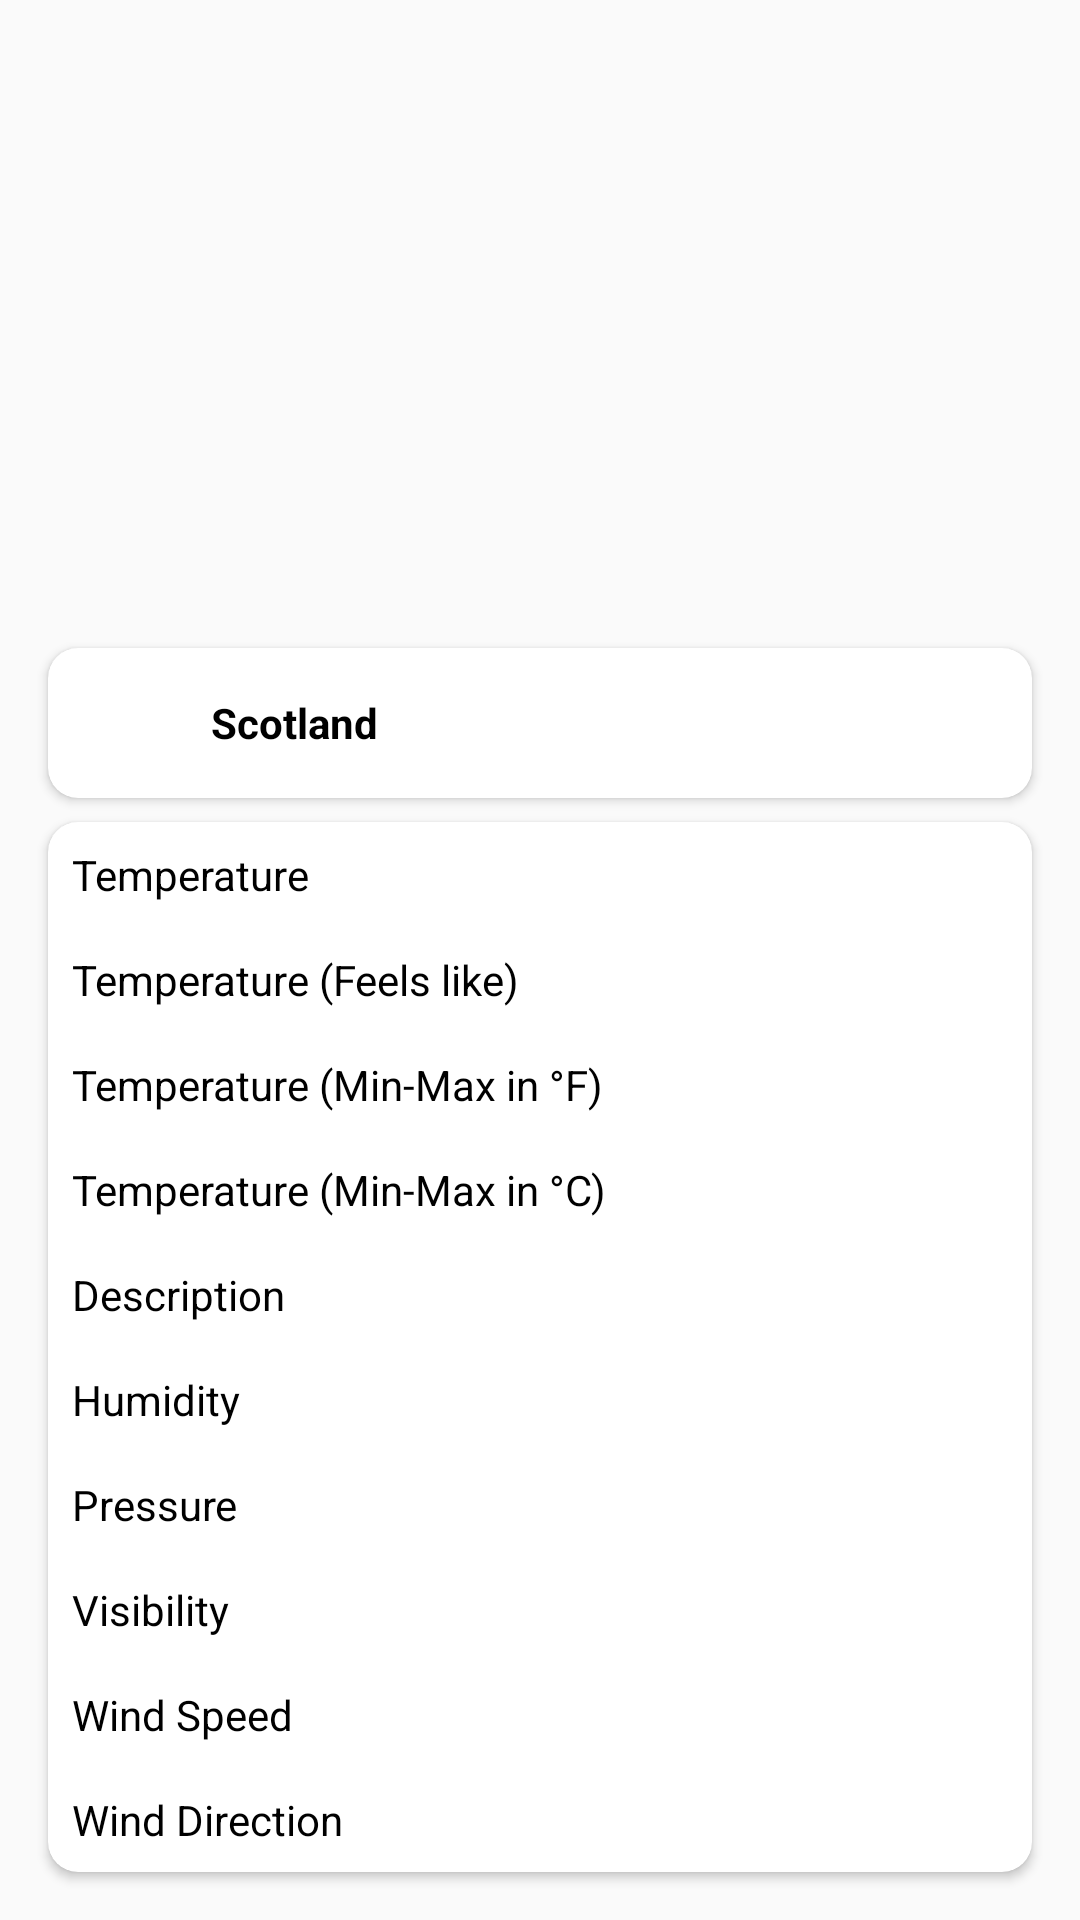

Here is an Android app screen rendered from its layout file. Give the layout XML and the strings, colors and styles it references.
<!-- AndroidManifest.xml: application theme AppTheme -->
<!-- res/layout/activity_weather_details.xml -->
<?xml version="1.0" encoding="utf-8"?>
<androidx.constraintlayout.widget.ConstraintLayout xmlns:android="http://schemas.android.com/apk/res/android"
    xmlns:app="http://schemas.android.com/apk/res-auto"
    xmlns:tools="http://schemas.android.com/tools"
    android:layout_width="match_parent"
    android:layout_height="match_parent"
    android:background="@drawable/weather_background"
    tools:context=".WeatherDetailsActivity">

    <ImageView
        android:id="@+id/imageView"
        android:layout_width="match_parent"
        android:layout_height="200dp"
        android:layout_margin="8dp"
        android:scaleType="fitCenter"
        android:src="@drawable/ic_launcher_foreground"
        app:layout_constraintStart_toStartOf="parent"
        app:layout_constraintTop_toTopOf="parent" />

    <androidx.cardview.widget.CardView
        android:id="@+id/cityCardView"
        android:layout_width="match_parent"
        android:layout_height="wrap_content"
        android:layout_marginLeft="16dp"
        android:layout_marginTop="8dp"
        android:layout_marginRight="16dp"
        app:cardCornerRadius="10dp"
        app:layout_constraintStart_toStartOf="parent"
        app:layout_constraintTop_toBottomOf="@+id/imageView">

        <LinearLayout
            android:layout_width="match_parent"
            android:layout_height="50dp"
            android:orientation="horizontal">

            <TextView
                android:id="@+id/cityTV"
                android:layout_width="0dp"
                android:layout_height="match_parent"
                android:layout_weight=".5"
                android:gravity="center"
                android:padding="8dp"
                android:text="@string/scotland"
                android:textStyle="bold"
                android:textColor="@color/colorBlack"
                app:layout_constraintStart_toStartOf="parent"
                app:layout_constraintTop_toTopOf="parent"
                tools:text="Scotland" />

            <TextView
                android:id="@+id/dateTV"
                android:layout_width="0dp"
                android:layout_height="match_parent"
                android:layout_weight=".5"
                android:gravity="center"
                android:textStyle="italic|bold"
                android:padding="8dp"
                app:layout_constraintEnd_toEndOf="parent"
                app:layout_constraintTop_toTopOf="parent"
                tools:text="Tue, Dec 10 10:00 am" />

        </LinearLayout>

    </androidx.cardview.widget.CardView>

    <androidx.cardview.widget.CardView
        android:layout_width="match_parent"
        android:layout_height="wrap_content"
        android:layout_marginLeft="16dp"
        android:layout_marginTop="8dp"
        android:layout_marginRight="16dp"
        app:cardCornerRadius="10dp"
        app:layout_constraintStart_toStartOf="parent"
        app:layout_constraintTop_toBottomOf="@+id/cityCardView">

        <androidx.constraintlayout.widget.ConstraintLayout
            android:layout_width="match_parent"
            android:layout_height="match_parent">

            <TextView
                android:id="@+id/text1"
                android:layout_width="wrap_content"
                android:layout_height="wrap_content"
                android:padding="8dp"
                android:text="@string/temperature_text"
                android:textColor="@color/colorBlack"
                app:layout_constraintStart_toStartOf="parent"
                app:layout_constraintTop_toTopOf="parent" />

            <TextView
                android:id="@+id/text2"
                android:layout_width="wrap_content"
                android:layout_height="wrap_content"
                android:padding="8dp"
                app:layout_constraintEnd_toEndOf="parent"
                app:layout_constraintTop_toTopOf="parent" />

            <TextView
                android:id="@+id/text3"
                android:layout_width="wrap_content"
                android:layout_height="wrap_content"
                android:padding="8dp"
                android:text="@string/temp_feels_like"
                android:textColor="@color/colorBlack"
                app:layout_constraintStart_toStartOf="parent"
                app:layout_constraintTop_toBottomOf="@id/text1" />

            <TextView
                android:id="@+id/text4"
                android:layout_width="wrap_content"
                android:layout_height="wrap_content"
                android:padding="8dp"
                app:layout_constraintEnd_toEndOf="parent"
                app:layout_constraintTop_toBottomOf="@id/text1" />

            <TextView
                android:id="@+id/text5"
                android:layout_width="wrap_content"
                android:layout_height="wrap_content"
                android:padding="8dp"
                android:text="@string/temp_range_f"
                android:textColor="@color/colorBlack"
                app:layout_constraintStart_toStartOf="parent"
                app:layout_constraintTop_toBottomOf="@id/text3" />

            <TextView
                android:id="@+id/text6"
                android:layout_width="wrap_content"
                android:layout_height="wrap_content"
                android:padding="8dp"
                app:layout_constraintEnd_toEndOf="parent"
                app:layout_constraintTop_toBottomOf="@id/text4" />
            <TextView
                android:id="@+id/text21"
                android:layout_width="wrap_content"
                android:layout_height="wrap_content"
                android:padding="8dp"
                android:text="@string/temp_range_c"
                android:textColor="@color/colorBlack"
                app:layout_constraintStart_toStartOf="parent"
                app:layout_constraintTop_toBottomOf="@id/text5" />

            <TextView
                android:id="@+id/text22"
                android:layout_width="wrap_content"
                android:layout_height="wrap_content"
                android:padding="8dp"
                app:layout_constraintEnd_toEndOf="parent"
                app:layout_constraintTop_toBottomOf="@id/text6" />

            <TextView
                android:id="@+id/text7"
                android:layout_width="wrap_content"
                android:layout_height="wrap_content"
                android:padding="8dp"
                android:text="@string/weather_description"
                android:textColor="@color/colorBlack"
                app:layout_constraintStart_toStartOf="parent"
                app:layout_constraintTop_toBottomOf="@id/text21" />

            <TextView
                android:id="@+id/text8"
                android:layout_width="wrap_content"
                android:layout_height="wrap_content"
                android:padding="8dp"
                app:layout_constraintEnd_toEndOf="parent"
                app:layout_constraintTop_toBottomOf="@id/text22" />

            <TextView
                android:id="@+id/text9"
                android:layout_width="wrap_content"
                android:layout_height="wrap_content"
                android:padding="8dp"
                android:text="@string/humidity"
                android:textColor="@color/colorBlack"
                app:layout_constraintStart_toStartOf="parent"
                app:layout_constraintTop_toBottomOf="@id/text7" />

            <TextView
                android:id="@+id/text10"
                android:layout_width="wrap_content"
                android:layout_height="wrap_content"
                android:padding="8dp"
                app:layout_constraintEnd_toEndOf="parent"
                app:layout_constraintTop_toBottomOf="@id/text7"
                />

            <TextView
                android:id="@+id/text11"
                android:layout_width="wrap_content"
                android:layout_height="wrap_content"
                android:padding="8dp"
                android:text="@string/pressure"
                android:textColor="@color/colorBlack"
                app:layout_constraintStart_toStartOf="parent"
                app:layout_constraintTop_toBottomOf="@id/text9" />

            <TextView
                android:id="@+id/text12"
                android:layout_width="wrap_content"
                android:layout_height="wrap_content"
                android:padding="8dp"
                app:layout_constraintEnd_toEndOf="parent"
                app:layout_constraintTop_toBottomOf="@id/text9"
                />

            <TextView
                android:id="@+id/text13"
                android:layout_width="wrap_content"
                android:layout_height="wrap_content"
                android:padding="8dp"
                android:text="@string/visibility"
                android:textColor="@color/colorBlack"
                app:layout_constraintStart_toStartOf="parent"
                app:layout_constraintTop_toBottomOf="@id/text11" />

            <TextView
                android:id="@+id/text14"
                android:layout_width="wrap_content"
                android:layout_height="wrap_content"
                android:padding="8dp"
                app:layout_constraintEnd_toEndOf="parent"
                app:layout_constraintTop_toBottomOf="@id/text11"
                />

            <TextView
                android:id="@+id/text15"
                android:layout_width="wrap_content"
                android:layout_height="wrap_content"
                android:padding="8dp"
                android:text="@string/visibility"
                android:visibility="gone"
                android:textColor="@color/colorBlack"
                app:layout_constraintStart_toStartOf="parent"
                app:layout_constraintTop_toBottomOf="@id/text13" />

            <TextView
                android:id="@+id/text16"
                android:layout_width="wrap_content"
                android:layout_height="wrap_content"
                android:padding="8dp"
                android:visibility="gone"
                app:layout_constraintEnd_toEndOf="parent"
                app:layout_constraintTop_toBottomOf="@id/text13"
                />

            <TextView
                android:id="@+id/text17"
                android:layout_width="wrap_content"
                android:layout_height="wrap_content"
                android:padding="8dp"
                android:text="@string/wind_speed"
                android:textColor="@color/colorBlack"
                app:layout_constraintStart_toStartOf="parent"
                app:layout_constraintTop_toBottomOf="@id/text15"
                 />

            <TextView
                android:id="@+id/text18"
                android:layout_width="wrap_content"
                android:layout_height="wrap_content"
                android:padding="8dp"
                app:layout_constraintEnd_toEndOf="parent"
                app:layout_constraintTop_toBottomOf="@id/text15"
                 />

            <TextView
                android:id="@+id/text19"
                android:layout_width="wrap_content"
                android:layout_height="wrap_content"
                android:padding="8dp"
                android:text="@string/wind_direction"
                android:textColor="@color/colorBlack"
                app:layout_constraintStart_toStartOf="parent"
                app:layout_constraintTop_toBottomOf="@id/text17"
                 />

            <TextView
                android:id="@+id/text20"
                android:layout_width="wrap_content"
                android:layout_height="wrap_content"
                android:padding="8dp"
                app:layout_constraintEnd_toEndOf="parent"
                app:layout_constraintTop_toBottomOf="@id/text17"
                 />

        </androidx.constraintlayout.widget.ConstraintLayout>
    </androidx.cardview.widget.CardView>

</androidx.constraintlayout.widget.ConstraintLayout>
<!-- resources referenced by this layout -->
<resources>
  <color name="colorBlack">#000000</color>
  <!-- drawable ic_launcher_foreground: png bitmap (mipmap-hdpi, 10979 bytes) -->
  <string name="humidity">Humidity</string>
  <string name="pressure">Pressure</string>
  <string name="scotland">Scotland</string>
  <string name="temp_feels_like">Temperature (Feels like)</string>
  <string name="temp_range_c">Temperature (Min-Max in °C)</string>
  <string name="temp_range_f">Temperature (Min-Max in °F)</string>
  <string name="temperature_text">Temperature</string>
  <string name="visibility">Visibility</string>
  <string name="weather_description">Description</string>
  <string name="wind_direction">Wind Direction</string>
  <string name="wind_speed">Wind Speed</string>
  <style name="AppTheme" parent="Theme.AppCompat.Light.NoActionBar">
          
          <item name="colorPrimary">@color/colorPrimary</item>
          <item name="colorPrimaryDark">@color/colorPrimaryDark</item>
          <item name="colorAccent">@color/colorAccent</item>
  
      </style>
  <color name="colorPrimary">#FCDFE8</color>
  <color name="colorPrimaryDark">#4E4E4E</color>
  <color name="colorAccent">#D81B60</color>
</resources>
